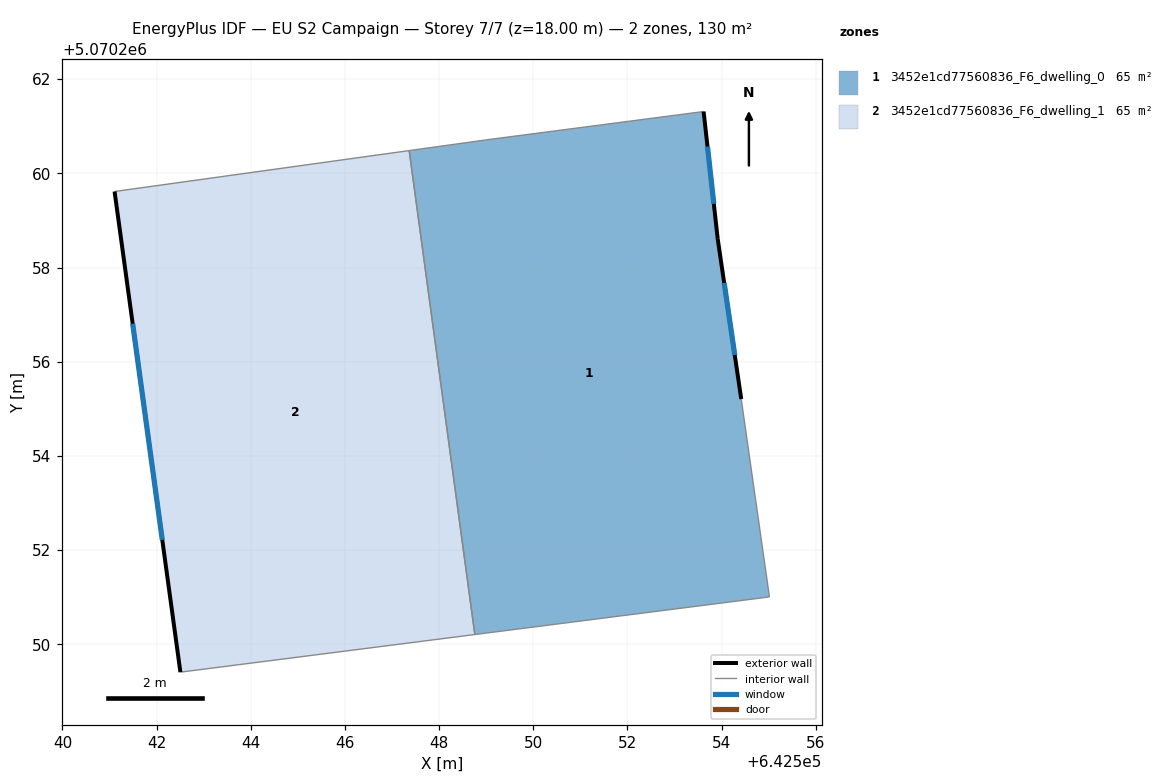
=== STOREY PLAN SPEC (per zone: floor XY polygon, exterior-wall plan segments, windows/doors) ===
zone 1: 3452e1cd77560836_F6_dwelling_0  (65.2 m²)
  floor: (642553.62, 5070261.31) (642553.92, 5070258.61) (642554.42, 5070255.21) (642555.02, 5070251.00) (642548.76, 5070250.21) (642547.36, 5070260.48) (642549.01, 5070260.71)
  exterior wall: (642554.42, 5070255.21) – (642553.92, 5070258.61)  [3.4 m]
    window: (642554.28, 5070256.14) – (642554.05, 5070257.67)  [2.1 m²]
  exterior wall: (642553.92, 5070258.61) – (642553.62, 5070261.31)  [2.7 m]
    window: (642553.83, 5070259.35) – (642553.70, 5070260.57)  [1.6 m²]
  interior walls: 5
zone 2: 3452e1cd77560836_F6_dwelling_1  (65.2 m²)
  floor: (642547.36, 5070260.48) (642548.76, 5070250.21) (642542.51, 5070249.41) (642541.11, 5070259.62)
  exterior wall: (642541.11, 5070259.62) – (642542.51, 5070249.41)  [10.3 m]
    window: (642541.49, 5070256.81) – (642542.12, 5070252.22)  [6.2 m²]
  interior walls: 3

=== DERIVED (storey summary) ===
Building: EU S2 Campaign
Storey: 7 of 7  (floor level z = 18.00 m)
Storey gross floor area: 130.5 m²
Zones on this storey: 2
  - 3452e1cd77560836_F6_dwelling_0: floor 65.2 m²; exterior wall 6.2 m (18.5 m²); 2 window(s) 3.7 m²; WWR 20.2%
  - 3452e1cd77560836_F6_dwelling_1: floor 65.2 m²; exterior wall 10.3 m (30.9 m²); 1 window(s) 6.2 m²; WWR 20.2%
Zone adjacency (shared interzone walls):
  - 3452e1cd77560836_F6_dwelling_0 ↔ 3452e1cd77560836_F6_dwelling_1